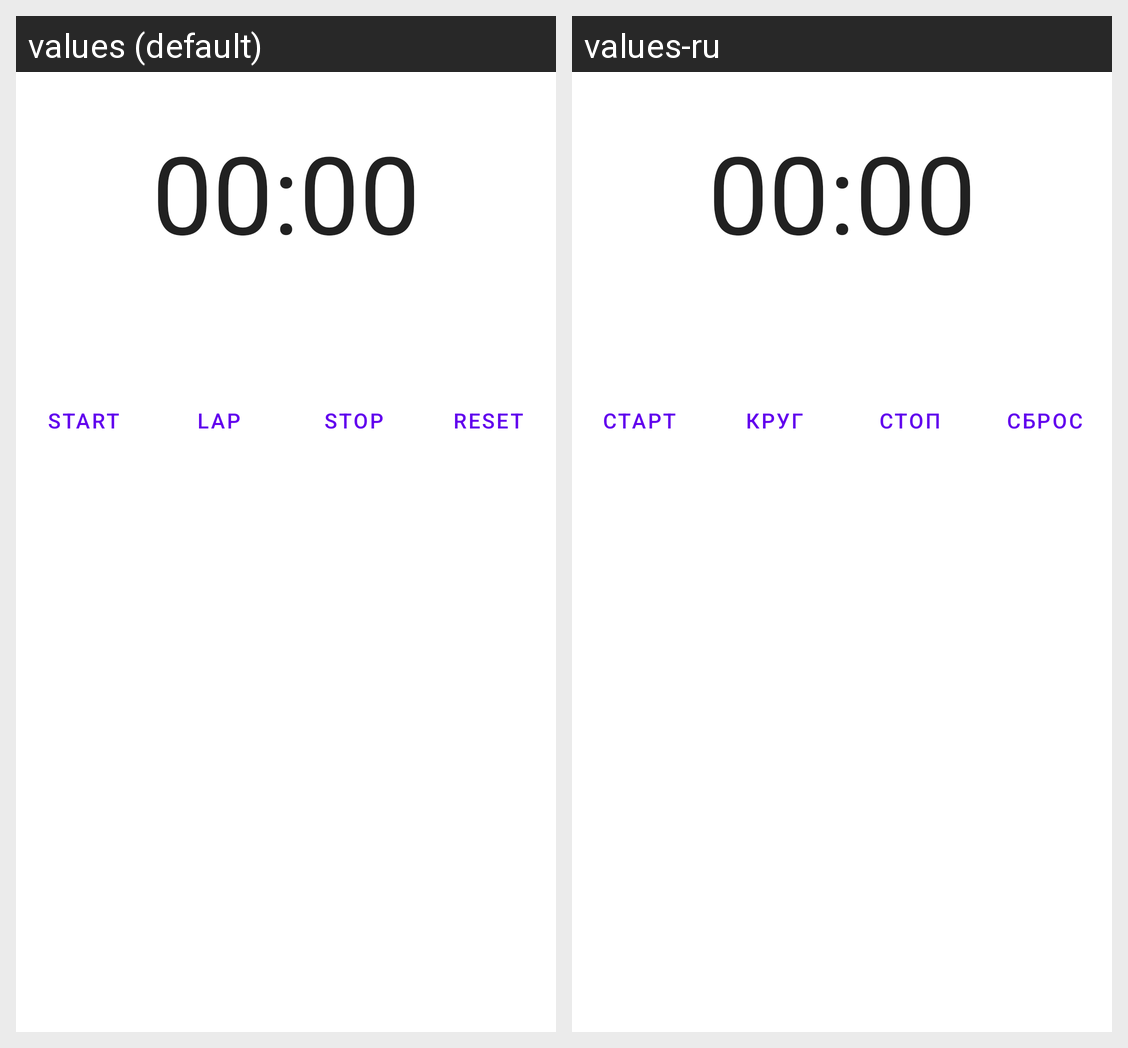

Locale-by-locale string values for the Android screen shown in this grid:
Android screen res/layout/activity_main.xml rendered under 2 locales, left to right: values (default), values-ru. Device: Nexus 5 (rendered at 1080×1920; each locale shown at half size, 540×960, under a caption strip naming it); theme Theme.LapChrono.
Strings drawn on this screen, with the default value and each locale's value (text and hints the layout hard-codes, and strings that could not be matched under every locale, appear in the picture but are not listed):

button_start
  values: Start
  values-ru: Старт

button_lap
  values: Lap
  values-ru: Круг

button_stop
  values: Stop
  values-ru: Стоп

button_reset
  values: Reset
  values-ru: Сброс
